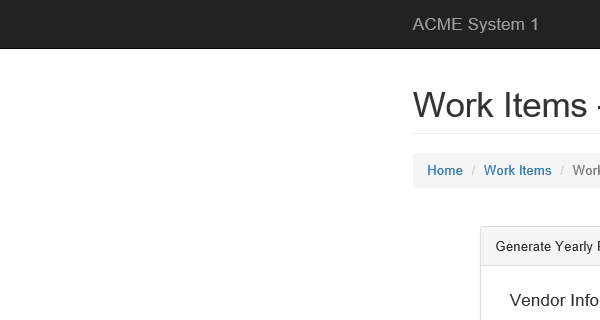
Task: KS 연도별 보고서 작성
Workflow: Download Setting

Step 1: Attach Browser 'iexplore.exe ACME' in window 'ACME System 1 *'
